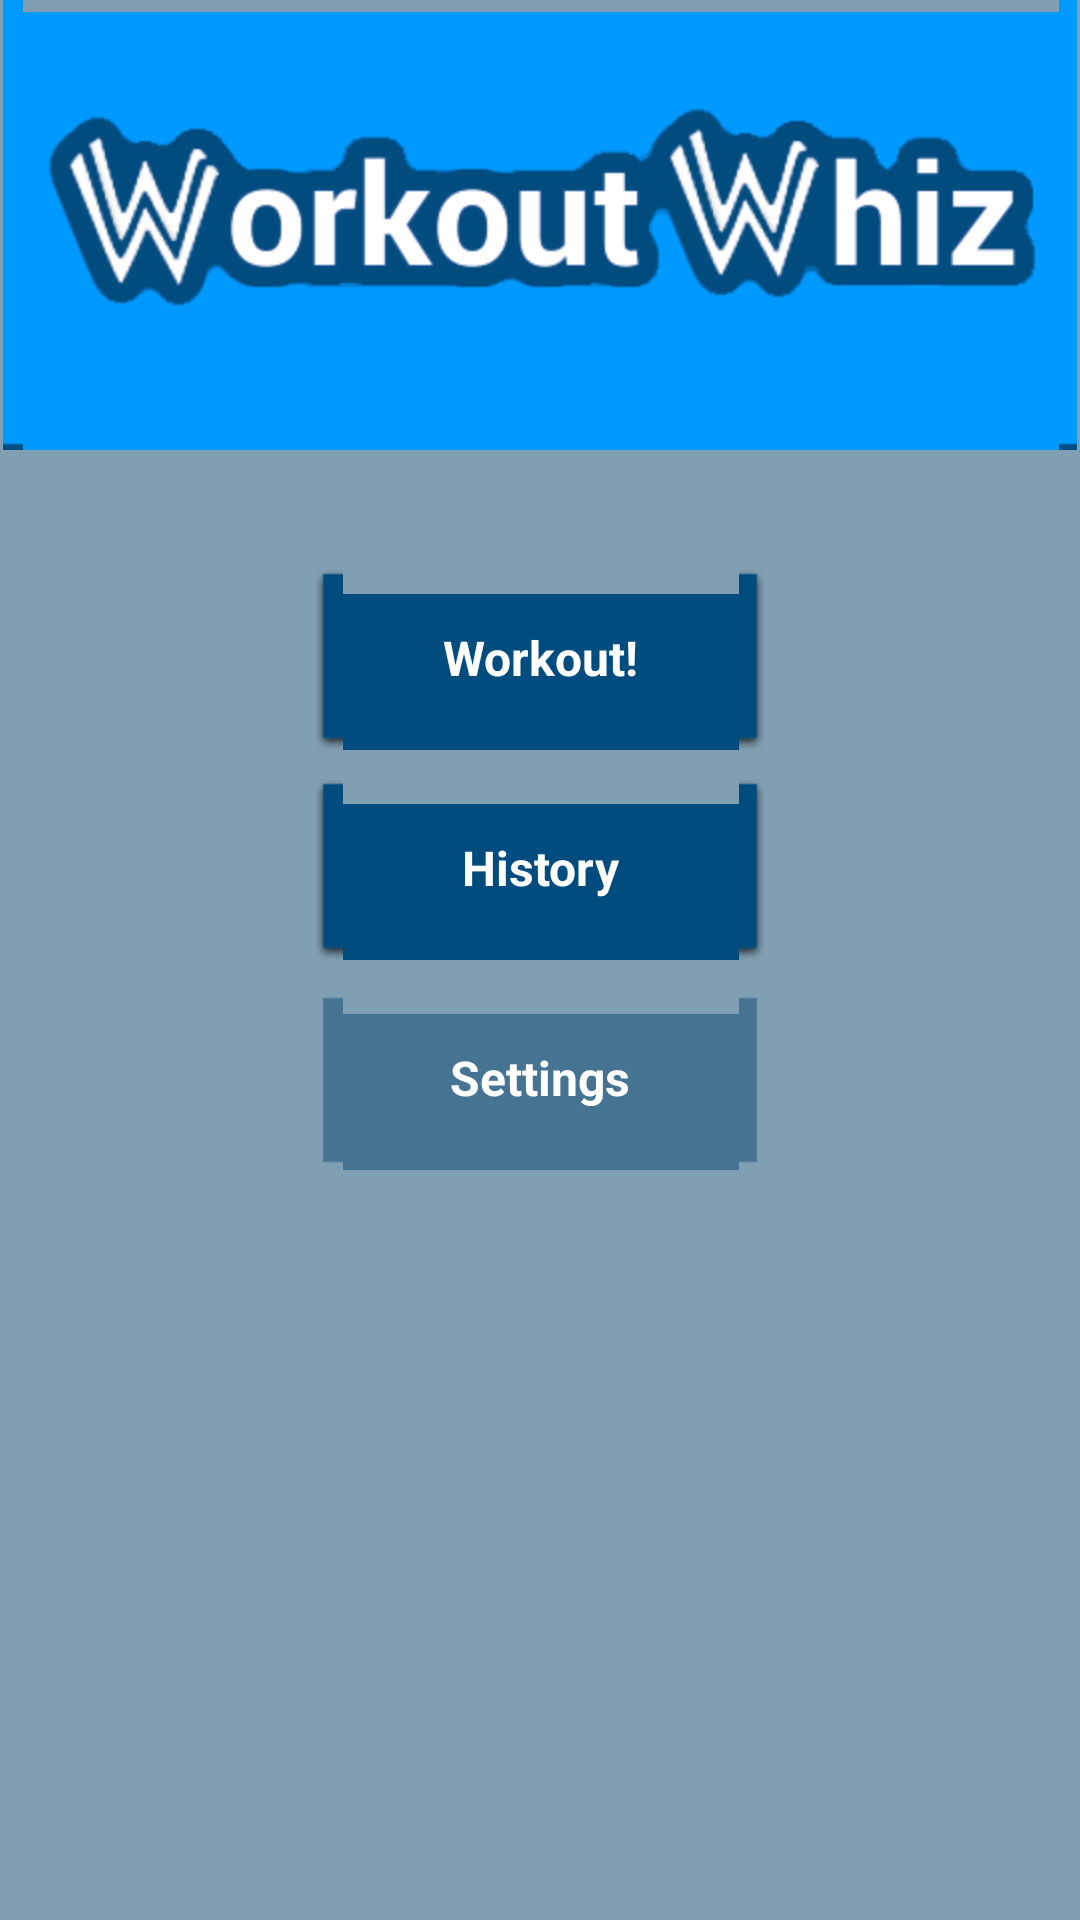

Produce the Android XML layout that renders to this screen, including the resource entries it uses.
<!-- AndroidManifest.xml: application theme AppTheme -->
<!-- res/layout/activity_main.xml -->
<LinearLayout xmlns:android="http://schemas.android.com/apk/res/android"
    android:id="@+id/main_screen_layout"
    xmlns:tools="http://schemas.android.com/tools"
    android:layout_width="match_parent"
    android:layout_height="match_parent"
    android:orientation="vertical"
    android:gravity="center_horizontal"
    android:background="@color/bg_color"
    tools:context=".MainActivity" >

    <ImageView
        android:id="@+id/title_image_view"
        android:background="@drawable/activity_top_bar"
        android:gravity="center"
        android:layout_width="wrap_content"
        android:layout_height="150dp"
        android:src="@drawable/main_activity_logo" />

    <LinearLayout
        android:background="@color/bg_color"
        android:layout_width="fill_parent"
        android:layout_height="fill_parent"
        android:gravity="center_horizontal"
        android:paddingTop="40dp"
        android:orientation="vertical" >

        <Button
            android:id="@+id/workout_button"
            style="@style/AppTheme.View.TextView.Button.Navigation"
            android:onClick="onWorkoutButtonClicked"
            android:layout_width="150dp"
            android:layout_height="60dp"
            android:text="@string/workout_button" />

        <Button
            android:id="@+id/history_button"
            style="@style/AppTheme.View.TextView.Button.Navigation"
            android:layout_marginTop="10dp"
            android:layout_width="150dp"
            android:layout_height="60dp"
            android:onClick="onHistoryButtonClicked"
            android:text="@string/history_button" />

        <Button
            android:id="@+id/settings_button"
            style="@style/AppTheme.View.TextView.Button.Navigation"
            android:enabled="false"
            android:layout_width="150dp"
            android:layout_height="60dp"
            android:layout_marginTop="10dp"
            android:onClick="onSettingsButtonClicked"
            android:text="@string/settings_button" />

    </LinearLayout>

</LinearLayout>
<!-- resources referenced by this layout -->
<resources>
  <color name="bg_color">#819FB2</color>
  <!-- drawable main_activity_logo: png bitmap (drawable-hdpi, 24500 bytes) -->
  <string name="history_button">History</string>
  <string name="settings_button">Settings</string>
  <string name="workout_button">Workout!</string>
  <style name="AppTheme.View.TextView.Button.Navigation">
          <item name="android:background">@drawable/button_navigation_selector</item>
          <item name="android:textColor">@color/white</item>
          <item name="android:textStyle">bold</item>
      </style>
  <style name="AppTheme" parent="AppBaseTheme">
      </style>
  <!-- drawable button_navigation_selector (drawable-hdpi) -->
  <selector xmlns:android="http://schemas.android.com/apk/res/android" >
      <item
          android:state_pressed="true" 
          android:state_enabled="true" 
          android:drawable="@drawable/button_navigation_pressed" />
      <item
          android:state_pressed="false" 
          android:state_enabled="true" 
          android:drawable="@drawable/button_navigation" />
      <item
          android:state_enabled="false" 
          android:drawable="@drawable/button_navigation_disabled" />
  </selector>
  <color name="white">#FFFFFF</color>
  <style name="AppBaseTheme" parent="android:Theme.NoTitleBar">
      </style>
</resources>
